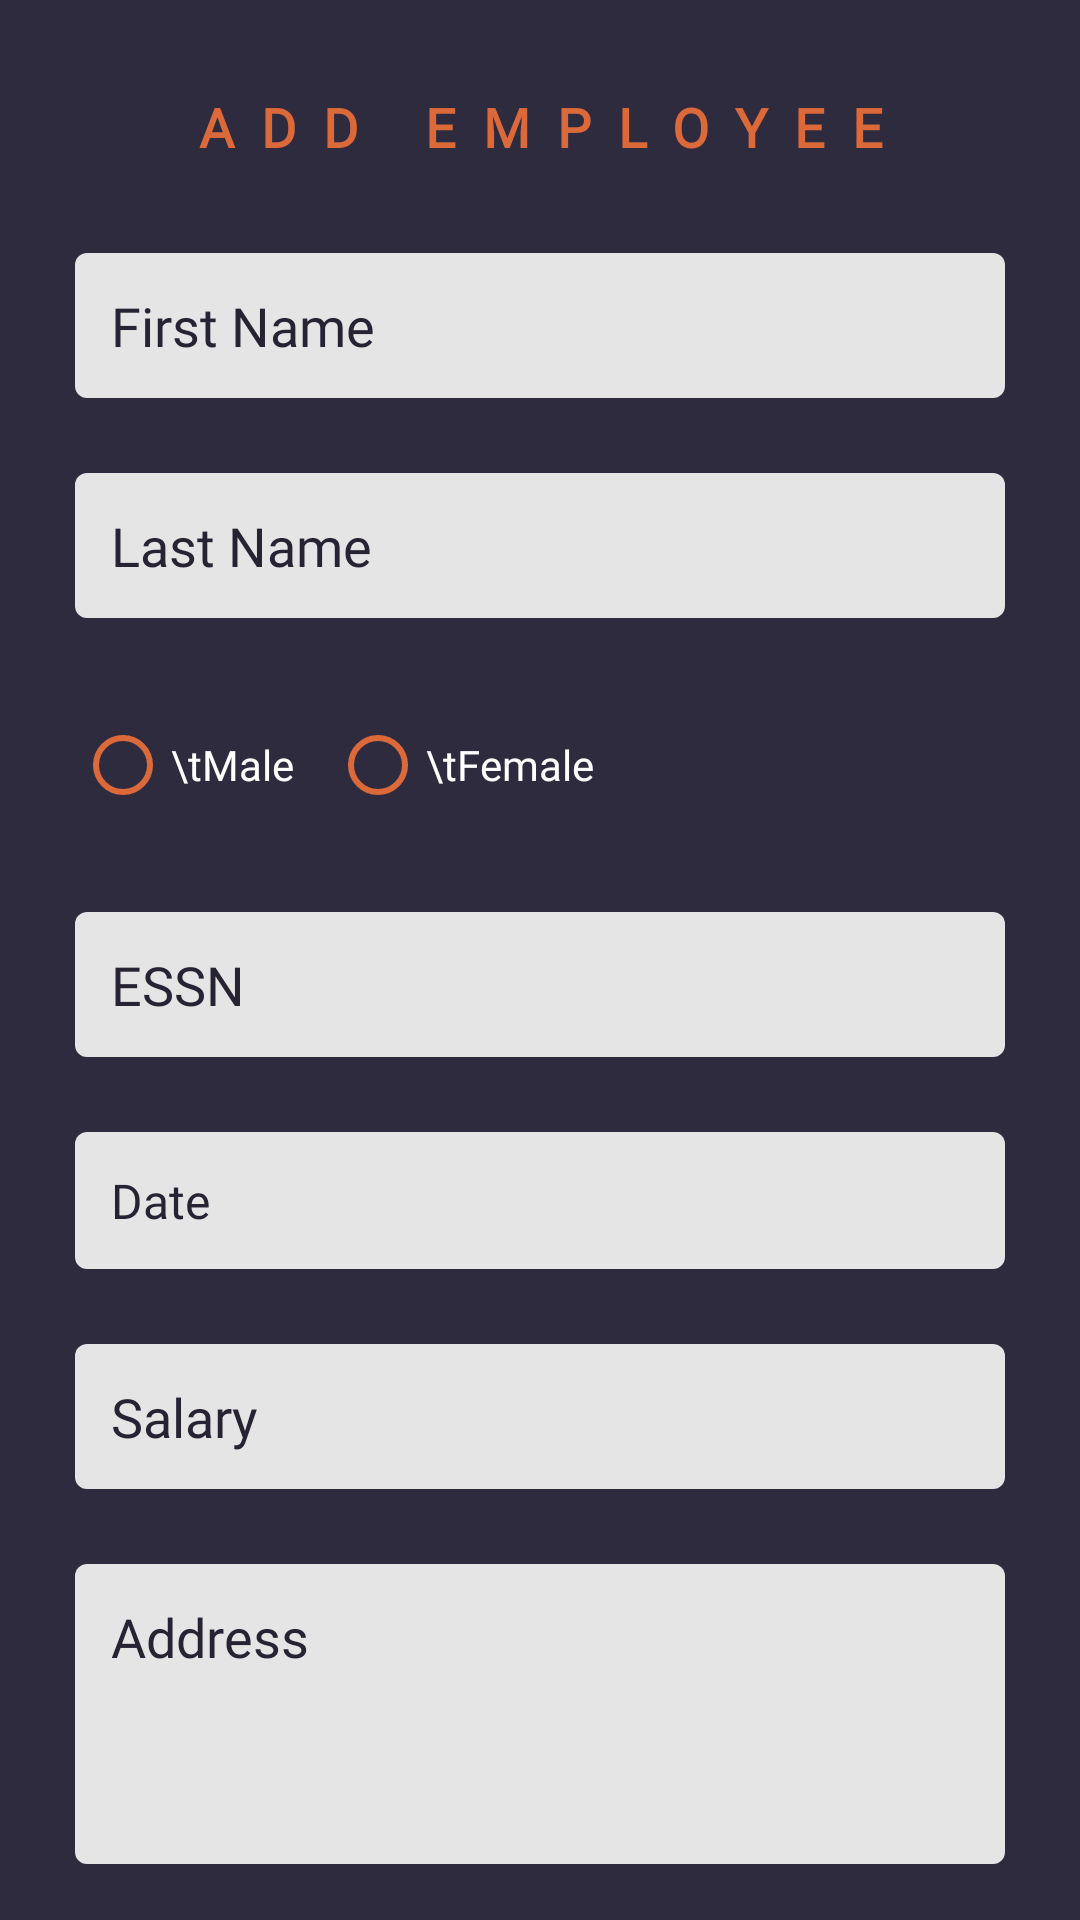

Reconstruct the res/layout file that produces this screen, plus the resources it refers to.
<!-- AndroidManifest.xml: application theme Theme.CinemaApp -->
<!-- res/layout/activity_add_employee.xml -->
<?xml version="1.0" encoding="utf-8"?>
<RelativeLayout xmlns:android="http://schemas.android.com/apk/res/android"
    xmlns:app="http://schemas.android.com/apk/res-auto"
    xmlns:tools="http://schemas.android.com/tools"
    android:layout_width="match_parent"
    android:layout_height="match_parent"
    android:background="@color/primary"
    android:id="@+id/rl_layout"
    tools:context=".admin.AddEmployeeActivity">

    <TextView
        android:id="@+id/title"
        android:layout_width="match_parent"
        android:layout_height="wrap_content"
        android:layout_marginStart="25sp"
        android:layout_marginTop="25sp"
        android:layout_marginEnd="25sp"
        android:layout_marginBottom="25sp"
        android:fontFamily="@font/montserrat"
        android:gravity="center"
        android:letterSpacing="0.5"
        android:padding="5dp"
        android:text="Add Employee"
        android:textAllCaps="true"
        android:textColor="@color/accent"
        android:textSize="18sp"
        android:textStyle="bold" />

    <ImageView
        android:id="@+id/backbtn"
        android:layout_width="28dp"
        android:layout_height="28dp"
        android:layout_marginStart="25sp"
        android:layout_marginTop="30sp"
        android:src="@drawable/ic_arrow_back"
        app:tint="@color/accent" />

    <ScrollView
        android:layout_width="match_parent"
        android:layout_height="match_parent"
        android:layout_below="@id/title"
        android:scrollbarSize="0dp">


        <LinearLayout
            android:layout_width="match_parent"
            android:layout_height="wrap_content"
            android:orientation="vertical">

            <EditText
                android:id="@+id/firstName"
                android:layout_width="match_parent"
                android:layout_height="wrap_content"
                android:layout_marginStart="25sp"
                android:layout_marginEnd="25sp"
                android:background="@drawable/edit_bg"
                android:fontFamily="@font/poppins"
                android:hint="First Name"
                android:inputType="textPersonName"
                android:padding="12dp"
                android:textColor="@color/dark"
                android:textColorHint="@color/dark" />

            <EditText
                android:id="@+id/lastname"
                android:layout_width="match_parent"
                android:layout_height="wrap_content"
                android:layout_marginStart="25sp"
                android:layout_marginEnd="25sp"
                android:layout_marginTop="25sp"
                android:background="@drawable/edit_bg"
                android:fontFamily="@font/poppins"
                android:hint="Last Name"
                android:inputType="textPersonName"
                android:padding="12dp"
                android:textColor="@color/dark"
                android:textColorHint="@color/dark" />

            <RadioGroup
                android:id="@+id/radioGrp"
                android:layout_width="match_parent"
                android:layout_height="wrap_content"
                android:orientation="horizontal"
                android:layout_margin="25dp">

                <com.google.android.material.radiobutton.MaterialRadioButton
                    android:id="@+id/male"
                    android:layout_width="wrap_content"
                    android:layout_height="wrap_content"
                    android:textSize="14sp"
                    android:textColor="@color/white"
                    app:buttonTint="@color/accent"
                    android:fontFamily="@font/poppins"
                    android:text="\tMale" />

                <com.google.android.material.radiobutton.MaterialRadioButton
                    android:id="@+id/female"
                    android:layout_width="wrap_content"
                    android:fontFamily="@font/poppins"
                    android:layout_height="wrap_content"
                    android:textSize="14sp"
                    app:buttonTint="@color/accent"
                    android:textColor="@color/white"
                    android:layout_marginLeft="12dp"
                    android:text="\tFemale" />

            </RadioGroup>

            <EditText
                android:id="@+id/essn"
                android:layout_width="match_parent"
                android:layout_height="wrap_content"
                android:layout_marginStart="25sp"
                android:layout_marginEnd="25sp"
                android:background="@drawable/edit_bg"
                android:fontFamily="@font/poppins"
                android:hint="ESSN"
                android:inputType="number"
                android:padding="12dp"
                android:textColor="@color/dark"
                android:textColorHint="@color/dark" />

            <TextView
                android:id="@+id/date"
                android:layout_width="match_parent"
                android:layout_height="wrap_content"
                android:layout_marginStart="25sp"
                android:layout_marginEnd="25sp"
                android:layout_marginTop="25sp"
                android:background="@drawable/edit_bg"
                android:fontFamily="@font/poppins"
                android:text="Date"
                android:textSize="16dp"
                android:gravity="center_vertical"
                android:padding="12dp"
                android:textColor="@color/dark" />
            <TextView
                android:id="@+id/errorDate"
                android:layout_width="match_parent"
                android:layout_height="wrap_content"
                android:layout_marginStart="25sp"
                android:layout_marginEnd="25sp"
                android:fontFamily="@font/montserrat"
                android:lineSpacingExtra="5dp"
                android:padding="5dp"
                android:visibility="gone"
                android:text="Please Select The Date"
                android:textColor="@color/accent"
                android:textSize="14sp"
                android:textStyle="bold" />

            <EditText
                android:id="@+id/salary"
                android:layout_width="match_parent"
                android:layout_height="wrap_content"
                android:layout_marginStart="25sp"
                android:layout_marginEnd="25sp"
                android:layout_marginTop="25sp"
                android:background="@drawable/edit_bg"
                android:fontFamily="@font/poppins"
                android:hint="Salary"
                android:inputType="number"
                android:padding="12dp"
                android:textColor="@color/dark"
                android:textColorHint="@color/dark" />

            <EditText
                android:id="@+id/address"
                android:layout_width="match_parent"
                android:layout_height="100dp"
                android:layout_marginStart="25sp"
                android:layout_marginEnd="25sp"
                android:layout_marginTop="25sp"
                android:gravity="top"
                android:background="@drawable/edit_bg"
                android:fontFamily="@font/poppins"
                android:hint="Address"
                android:inputType="textMultiLine"
                android:padding="12dp"
                android:textColor="@color/dark"
                android:textColorHint="@color/dark" />

            <com.google.android.material.card.MaterialCardView
                android:id="@+id/add_employee"
                android:layout_width="match_parent"
                android:layout_height="wrap_content"
                android:layout_marginStart="25sp"
                android:layout_marginTop="25sp"
                android:layout_marginEnd="25sp"
                android:layout_marginBottom="25sp"
                app:cardBackgroundColor="@color/accent"
                app:cardCornerRadius="4dp">

                <TextView
                    android:layout_width="match_parent"
                    android:layout_height="match_parent"
                    android:text="Add New Employee"
                    android:gravity="center"
                    android:textSize="18sp"
                    android:textColor="@color/white"
                    android:padding="12dp"
                    android:fontFamily="@font/poppins" />

            </com.google.android.material.card.MaterialCardView>

        </LinearLayout>

    </ScrollView>

</RelativeLayout>
<!-- resources referenced by this layout -->
<resources>
  <color name="accent">#DC6939</color>
  <color name="dark">#272333</color>
  <color name="primary">#2F2B3F</color>
  <color name="white">#FFFFFFFF</color>
  <!-- drawable edit_bg (drawable) -->
  <?xml version="1.0" encoding="utf-8"?>
  <shape android:shape="rectangle" xmlns:android="http://schemas.android.com/apk/res/android">
      <solid android:color="@color/grey" />
      <corners android:radius="4dp" />
  </shape>
  <style name="Theme.CinemaApp" parent="Theme.MaterialComponents.Light.NoActionBar">
          
          <item name="colorPrimary">@color/accent</item>
          <item name="colorPrimaryVariant">@color/accent</item>
          <item name="colorOnPrimary">@color/white</item>
          
          <item name="colorSecondary">@color/accent</item>
          <item name="colorSecondaryVariant">@color/accent</item>
          <item name="colorOnSecondary">@color/white</item>
          
          <item name="android:statusBarColor" tools:targetApi="l">@color/primary</item>
          
      </style>
  <color name="grey">#e5e5e5</color>
</resources>
